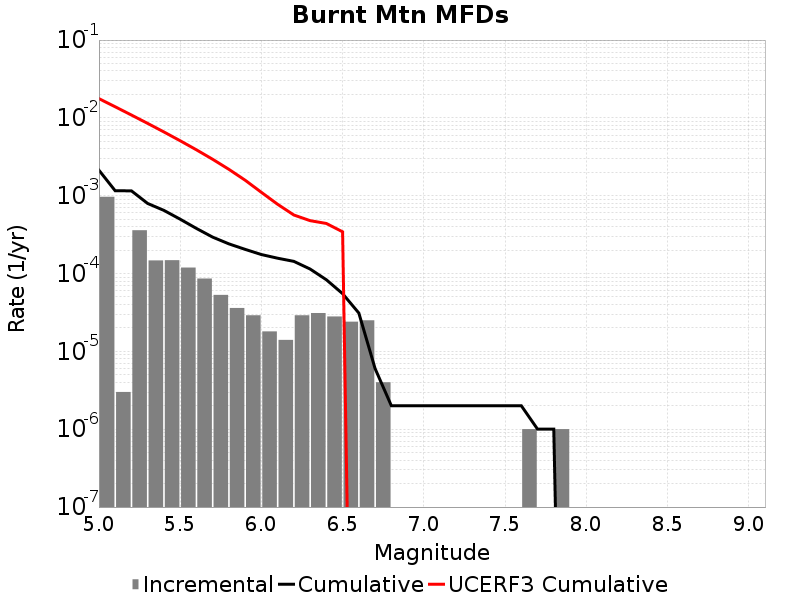

The table this chart was drawn from, first rows:
Magnitude, Incremental Rate, Cumulative Rate, UCERF3 Cumulative Rate
5.05, 9.689059E-4, 0.002127, 0.01768
5.15, 3.0090246E-6, 0.001158, 0.01389
5.25, 3.6007995E-4, 0.001155, 0.01089
5.35, 1.474422E-4, 7.953855E-4, 0.008495
5.45, 1.4844522E-4, 6.479433E-4, 0.006596
5.55, 1.1935798E-4, 4.994981E-4, 0.005088
5.65, 8.6258704E-5, 3.8014012E-4, 0.00389
5.75, 5.3159434E-5, 2.938814E-4, 0.002939
5.85, 3.6108297E-5, 2.4072197E-4, 0.002183
5.95, 2.9087238E-5, 2.0461368E-4, 0.001583
6.05, 1.8054148E-5, 1.7552644E-4, 0.001106
6.15, 1.4042115E-5, 1.5747228E-4, 7.7639415E-4
6.25, 2.9087238E-5, 1.4343018E-4, 5.653308E-4
6.35, 3.1093256E-5, 1.1434294E-4, 4.7830498E-4
6.45, 2.808423E-5, 8.324968E-5, 4.4015315E-4
6.55, 2.4072197E-5, 5.5165452E-5, 3.4380154E-4
6.65, 2.5075205E-5, 3.1093256E-5, 0.0
6.75, 4.012033E-6, 6.018049E-6, 0.0
6.85, 0.0, 2.0060165E-6, 0.0
6.95, 0.0, 2.0060165E-6, 0.0
7.05, 0.0, 2.0060165E-6, 0.0
7.15, 0.0, 2.0060165E-6, 0.0
7.25, 0.0, 2.0060165E-6, 0.0
7.35, 0.0, 2.0060165E-6, 0.0
7.45, 0.0, 2.0060165E-6, 0.0
7.55, 0.0, 2.0060165E-6, 0.0
7.65, 1.0030083E-6, 2.0060165E-6, 0.0
7.75, 0.0, 1.0030083E-6, 0.0
7.85, 1.0030083E-6, 1.0030083E-6, 0.0
7.95, 0.0, 0.0, 0.0
8.05, 0.0, 0.0, 0.0
8.15, 0.0, 0.0, 0.0
8.25, 0.0, 0.0, 0.0
8.35, 0.0, 0.0, 0.0
8.45, 0.0, 0.0, 0.0
8.55, 0.0, 0.0, 0.0
8.65, 0.0, 0.0, 0.0
8.75, 0.0, 0.0, 0.0
8.85, 0.0, 0.0, 0.0
8.95, 0.0, 0.0, 0.0
9.05, 0.0, 0.0, 0.0
